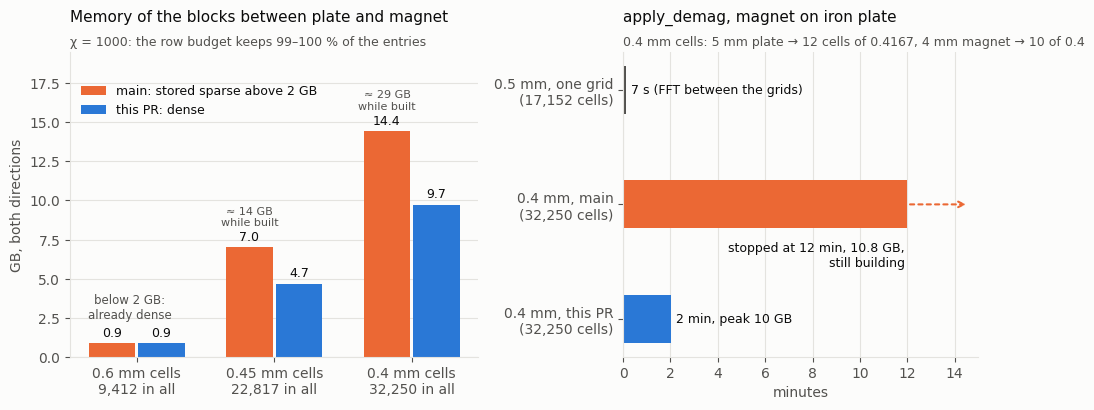

Python code for this plot:
"""PR figure: memory and time of the blocks between two bodies whose grids differ."""
import matplotlib
matplotlib.use("Agg")
import matplotlib.pyplot as plt

SURF, INK, INK2, GRID = "#fcfcfb", "#0b0b0b", "#52514e", "#e4e3df"
BEFORE, AFTER = "#eb6834", "#2a78d6"
plt.rcParams.update({"font.family": "DejaVu Sans", "font.size": 10, "text.color": INK,
                     "axes.labelcolor": INK2, "xtick.color": INK2, "ytick.color": INK2})

# (label, plate cells, magnet cells, kept fraction of the forced CSR); both directions
cases = [("0.6 mm", 8712, 700, 1.0, False), ("0.45 mm", 21296, 1521, 1.0, True), ("0.4 mm", 30000, 2250, 0.991, True)]
dense = [2 * 72 * a * b / 1e9 for _, a, b, _, _ in cases]           # 8 B per entry, 9 entries per pair
csr = [2 * 108 * a * b * k / 1e9 if forced else d for (_, a, b, k, forced), d in zip(cases, dense)]  # 12 B per kept entry

fig, (ax1, ax2) = plt.subplots(1, 2, figsize=(11, 4.2), dpi=200, gridspec_kw={"width_ratios": [1.15, 1]})
fig.patch.set_facecolor(SURF)
for ax in (ax1, ax2):
    ax.set_facecolor(SURF)
    for s in ("top", "right"):
        ax.spines[s].set_visible(False)
    for s in ("left", "bottom"):
        ax.spines[s].set_color(GRID)

# 1. memory
x = range(len(cases)); w = 0.34
b1 = ax1.bar([i - w / 2 - 0.01 for i in x], csr, w, color=BEFORE, label="main: stored sparse above 2 GB")
b2 = ax1.bar([i + w / 2 + 0.01 for i in x], dense, w, color=AFTER, label="this PR: dense")
for bars in (b1, b2):
    for r in bars:
        ax1.text(r.get_x() + r.get_width() / 2, r.get_height() + 0.25, f"{r.get_height():.1f}", ha="center", va="bottom", fontsize=9, color=INK)
ax1.set_xticks(list(x), [f"{c[0]} cells\n{c[1] + c[2]:,} in all" for c in cases])
ax1.set_ylabel("GB, both directions")
ax1.set_ylim(0, 19.5)
ax1.yaxis.grid(True, color=GRID, lw=0.8); ax1.set_axisbelow(True)
ax1.set_title("Memory of the blocks between plate and magnet", loc="left", fontsize=11, color=INK, pad=22)
ax1.text(0, 1.02, "χ = 1000: the row budget keeps 99–100 % of the entries", transform=ax1.transAxes, fontsize=9, color=INK2)
# while a forced block is built: 24 B per entry of index triplets, then a concatenated copy
for i, (_, a, b, k, forced) in enumerate(cases):
    if forced:
        ax1.text(i - w / 2 - 0.01, csr[i] + 1.25, f"≈ {2 * 24 * 9 * a * b * k / 1e9:.0f} GB\nwhile built", ha="center", va="bottom", fontsize=8, color=INK2)
ax1.text(-0.05, dense[0] + 1.6, "below 2 GB:\nalready dense", fontsize=8.5, color=INK2, ha="center")
ax1.legend(loc="upper left", frameon=False, fontsize=9, bbox_to_anchor=(0, 0.93))

# 2. time
labels = ["0.5 mm, one grid\n(17,152 cells)", "0.4 mm, main\n(32,250 cells)", "0.4 mm, this PR\n(32,250 cells)"]
vals = [7.0 / 60, 12.0, 122.2 / 60]
cols = [INK2, BEFORE, AFTER]
y = [2, 1, 0]
ax2.barh(y, vals, height=0.42, color=cols)
ax2.set_yticks(y, labels)
ax2.set_xlabel("minutes")
ax2.set_xlim(0, 15)
ax2.xaxis.grid(True, color=GRID, lw=0.8); ax2.set_axisbelow(True)
ax2.text(vals[0] + 0.2, 2, "7 s (FFT between the grids)", va="center", fontsize=9, color=INK)
ax2.text(11.9, 0.55, "stopped at 12 min, 10.8 GB,\nstill building", va="center", ha="right", fontsize=9, color=INK)
ax2.text(vals[2] + 0.2, 0, "2 min, peak 10 GB", va="center", fontsize=9, color=INK)
ax2.annotate("", xy=(14.6, 1), xytext=(12.0, 1), arrowprops=dict(arrowstyle="->", color=BEFORE, lw=1.5, ls=(0, (2, 2))))
ax2.set_title("apply_demag, magnet on iron plate", loc="left", fontsize=11, color=INK, pad=22)
ax2.text(0, 1.02, "0.4 mm cells: 5 mm plate → 12 cells of 0.4167, 4 mm magnet → 10 of 0.4", transform=ax2.transAxes, fontsize=9, color=INK2)

fig.tight_layout()
fig.savefig("pr86_dense_cross.png", facecolor=SURF)
print([round(v, 2) for v in csr], [round(v, 2) for v in dense])
